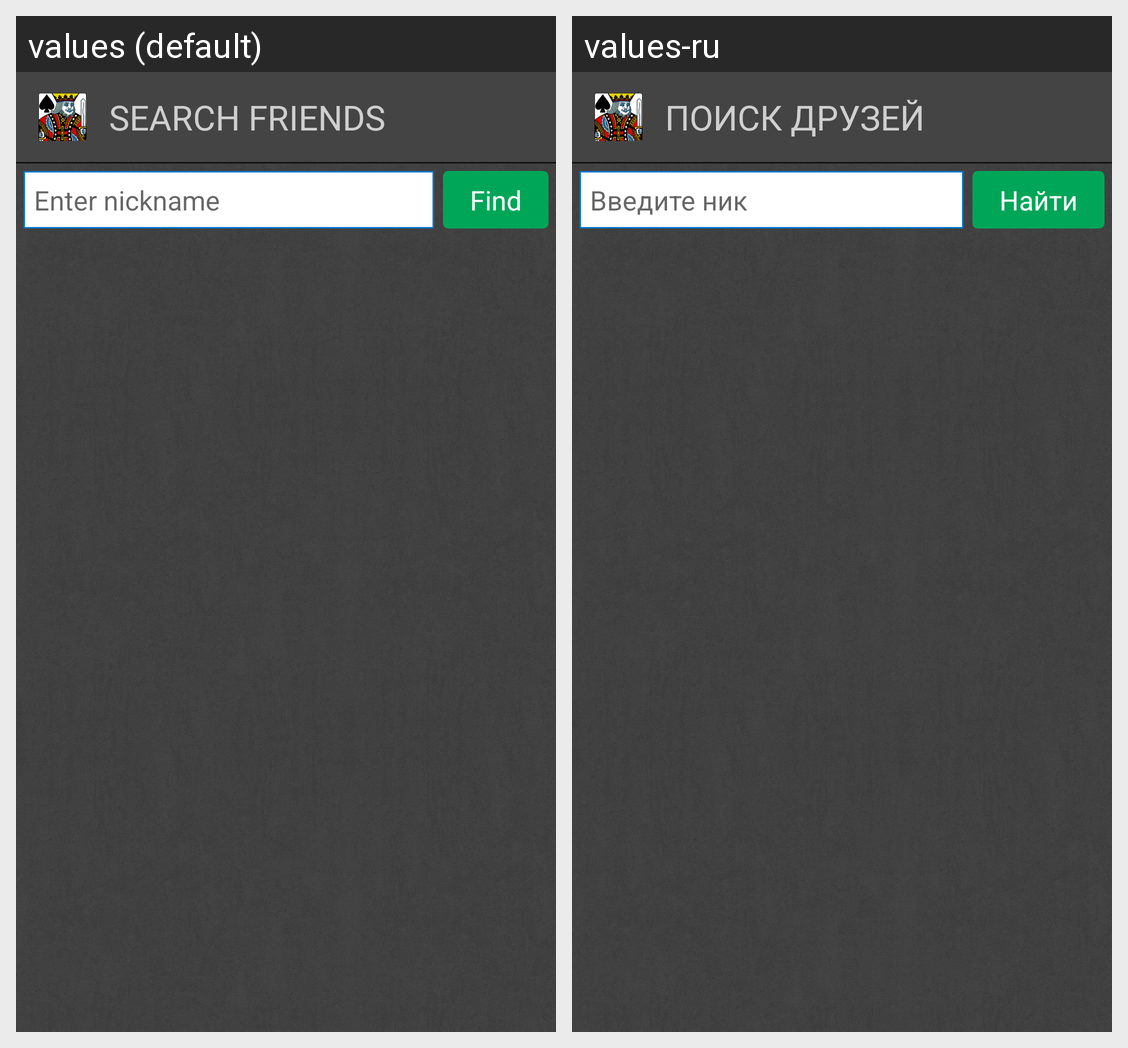

Strings drawn on this Android screen and how each of the app's shown locales translates them:
Android screen res/layout/page_search_friends.xml rendered under 2 locales, left to right: values (default), values-ru. Device: Nexus 5 (rendered at 1080×1920; each locale shown at half size, 540×960, under a caption strip naming it); theme AppTheme.
Strings drawn on this screen, with the default value and each locale's value (text and hints the layout hard-codes, and strings that could not be matched under every locale, appear in the picture but are not listed):

txt_31
  values: SEARCH FRIENDS
  values-ru: ПОИСК ДРУЗЕЙ

txt_32
  values: Enter nickname
  values-ru: Введите ник

txt_60
  values: Find
  values-ru: Найти
